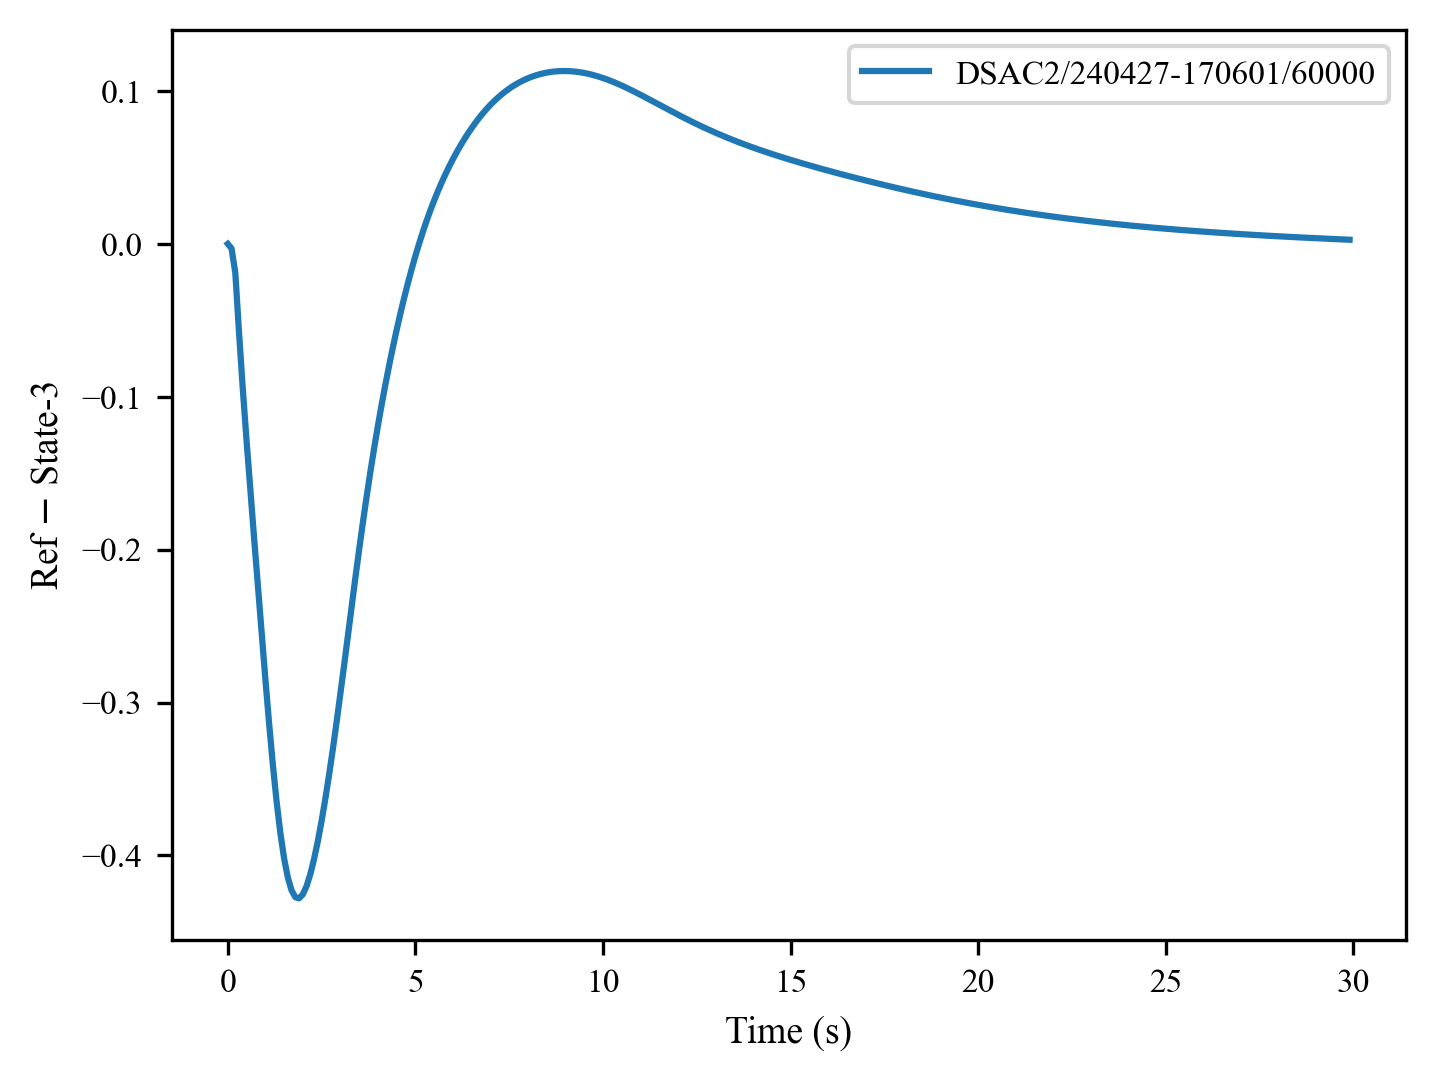

Data behind this chart, as committed beside it:
, 0, 1, 2, 3, 4, 5, 6, 7, 8, 9, 10, 11, 12, 13, 14, 15, 16, 17, 18, 19, 20, 21, 22
0, 0.0, -0.003003, -0.01889, -0.05813, -0.09498, -0.1287, -0.1607, -0.1921, -0.2231, -0.2539, -0.2842, -0.3134, -0.3405, -0.3646, -0.3852, -0.4018, -0.4144, -0.4229, -0.4273, -0.428, -0.4255, -0.4201, -0.4122
